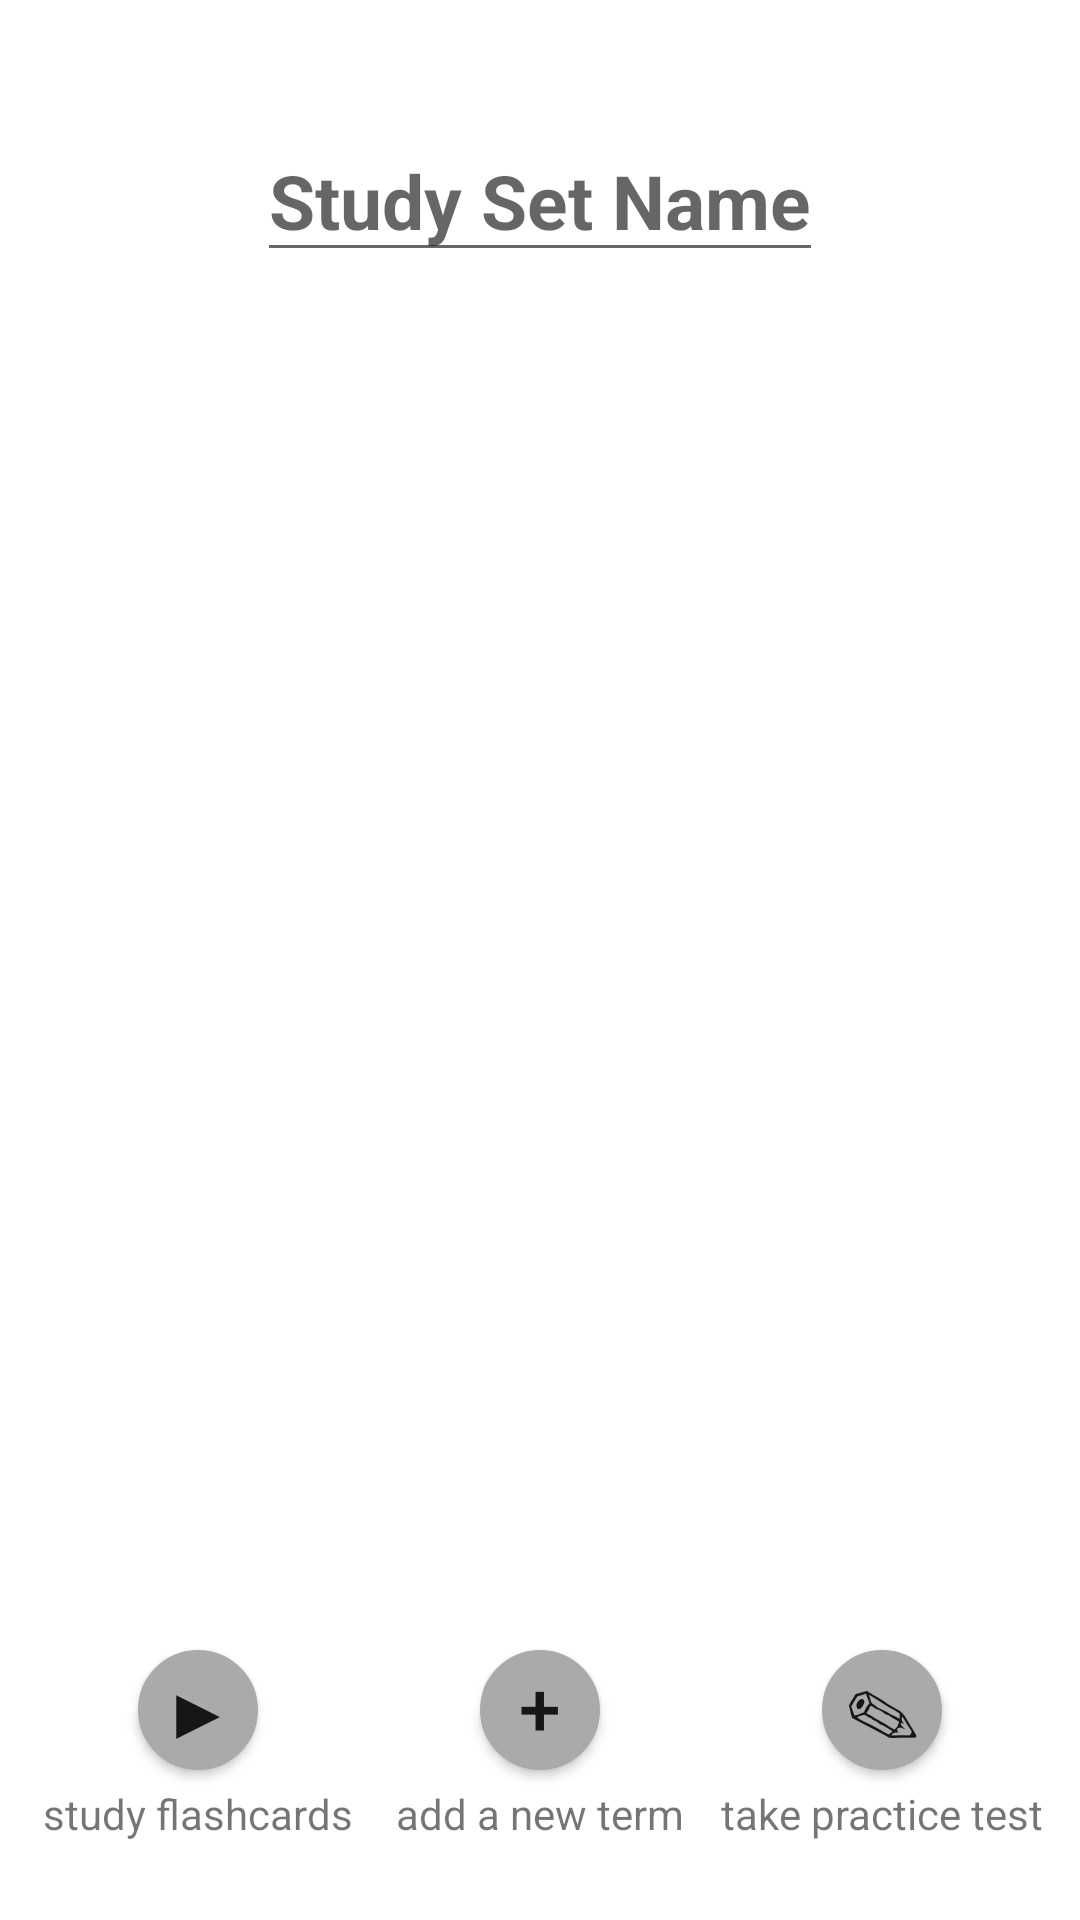

Write the Android layout XML for this screen, with the resource values it uses.
<!-- AndroidManifest.xml: application theme Theme.StudyBuddy -->
<!-- res/layout/activity_add_study_set.xml -->
<?xml version="1.0" encoding="utf-8"?>
<androidx.constraintlayout.widget.ConstraintLayout xmlns:android="http://schemas.android.com/apk/res/android"
    xmlns:app="http://schemas.android.com/apk/res-auto"
    xmlns:tools="http://schemas.android.com/tools"
    android:layout_width="match_parent"
    android:layout_height="match_parent"
    tools:context=".AddStudySetActivity">

    <EditText
        android:id = "@+id/study_set_name"
        android:hint="@string/study_set_name"

        android:textSize="25sp"
        android:textStyle="bold"
        android:textAlignment="center"

        android:layout_width="wrap_content"
        android:layout_height="wrap_content"

        android:layout_marginTop="40dp"
        app:layout_constraintEnd_toEndOf="parent"
        app:layout_constraintStart_toStartOf="parent"
        app:layout_constraintTop_toTopOf="parent" />

    <androidx.recyclerview.widget.RecyclerView
        android:id="@+id/study_set_term_list"
        tools:listitem="@layout/item_study_set_term"
        android:background="@color/grey_light"

        android:layout_width="match_parent"
        android:layout_height="500dp"

        android:layout_marginTop="20dp"
        android:layout_marginLeft="15dp"
        android:layout_marginRight="15dp"
        app:layout_constraintTop_toBottomOf="@id/study_set_name"
        app:layout_constraintStart_toStartOf="parent"
        app:layout_constraintEnd_toEndOf="parent" />

    <Button
        android:id = "@+id/add_term"
        android:background="@drawable/circle_button"
        android:text = "@string/add"

        android:textSize="25sp"
        android:gravity="center"
        android:includeFontPadding="false"

        android:layout_width="40dp"
        android:layout_height="40dp"
        android:padding="0dp"

        android:layout_marginBottom="50dp"
        app:layout_constraintEnd_toEndOf="parent"
        app:layout_constraintStart_toStartOf="parent"
        app:layout_constraintBottom_toBottomOf="parent" />

    <TextView
        android:id = "@+id/add_term_caption"
        android:text="@string/add_term"

        android:textSize="14sp"

        android:layout_width="wrap_content"
        android:layout_height="wrap_content"

        android:layout_marginTop="5dp"
        app:layout_constraintEnd_toEndOf="@id/add_term"
        app:layout_constraintStart_toStartOf="@id/add_term"
        app:layout_constraintTop_toBottomOf="@id/add_term" />

    <Button
        android:id = "@+id/show_flashcard"
        android:background="@drawable/circle_button"
        android:text = "@string/play"

        android:textSize="25sp"
        android:gravity="center"
        android:includeFontPadding="false"

        android:layout_width="40dp"
        android:layout_height="40dp"
        android:padding="0dp"

        android:layout_marginBottom="50dp"
        app:layout_constraintEnd_toStartOf="@id/add_term_caption"
        app:layout_constraintStart_toStartOf="parent"
        app:layout_constraintBottom_toBottomOf="parent" />

    <TextView
        android:id = "@+id/show_flashcard_caption"
        android:text="@string/play_flashcard"

        android:textSize="14sp"

        android:layout_width="wrap_content"
        android:layout_height="wrap_content"

        android:layout_marginTop="5dp"
        app:layout_constraintEnd_toEndOf="@id/show_flashcard"
        app:layout_constraintStart_toStartOf="@id/show_flashcard"
        app:layout_constraintTop_toBottomOf="@id/show_flashcard" />

    <Button
        android:id = "@+id/test_start"
        android:background="@drawable/circle_button"
        android:text = "@string/test"

        android:textSize="25sp"
        android:gravity="center"
        android:includeFontPadding="false"

        android:layout_width="40dp"
        android:layout_height="40dp"
        android:padding="0dp"

        android:layout_marginBottom="50dp"
        app:layout_constraintStart_toEndOf="@id/add_term_caption"
        app:layout_constraintEnd_toEndOf="parent"
        app:layout_constraintBottom_toBottomOf="parent" />

    <TextView
        android:id = "@+id/test_start_caption"
        android:text="@string/test_start"

        android:textSize="14sp"

        android:layout_width="wrap_content"
        android:layout_height="wrap_content"

        android:layout_marginTop="5dp"
        app:layout_constraintEnd_toEndOf="@id/test_start"
        app:layout_constraintStart_toStartOf="@id/test_start"
        app:layout_constraintTop_toBottomOf="@id/test_start" />

</androidx.constraintlayout.widget.ConstraintLayout>
<!-- res/layout/item_study_set_term.xml (included above) -->
<?xml version="1.0" encoding="utf-8"?>
<androidx.constraintlayout.widget.ConstraintLayout xmlns:android="http://schemas.android.com/apk/res/android"
    xmlns:app="http://schemas.android.com/apk/res-auto"
    android:layout_width="match_parent"
    android:layout_height="wrap_content"
    android:layout_margin="10dp" >

    <com.google.android.material.card.MaterialCardView
        android:id="@+id/item_study_set_term"

        android:layout_width="match_parent"
        android:layout_height="wrap_content"

        app:layout_constraintTop_toTopOf="parent"
        app:layout_constraintStart_toStartOf="parent"
        app:layout_constraintEnd_toEndOf="parent" />

    <TextView
        android:id="@+id/edit_term"
        android:text="@string/study_set_term"

        android:textSize="18sp"
        android:background="@color/grey_light"

        android:layout_width="match_parent"
        android:layout_height="wrap_content"
        android:layout_marginEnd="50dp"

        app:layout_constraintLeft_toLeftOf="parent"
        app:layout_constraintRight_toLeftOf="@id/term_edit"
        app:layout_constraintStart_toStartOf="parent"
        app:layout_constraintTop_toTopOf="parent" />

    <TextView
        android:id="@+id/edit_definition"
        android:text="@string/study_set_definition"

        android:textSize="18sp"
        android:background="@color/grey_light"

        android:layout_width="match_parent"
        android:layout_height="wrap_content"
        android:layout_marginEnd="50dp"
        android:layout_marginTop="10dp"

        app:layout_constraintLeft_toLeftOf="parent"
        app:layout_constraintTop_toBottomOf="@id/edit_term"
        app:layout_constraintRight_toLeftOf="@id/term_edit" />

    <Button
        android:id = "@+id/term_edit"
        android:background="@drawable/circle_button"
        android:text = "@string/edit"

        android:textSize="18sp"
        android:gravity="center"
        android:includeFontPadding="false"

        android:layout_width="40dp"
        android:layout_height="40dp"
        android:padding="0dp"
        android:layout_marginEnd="1dp"

        app:layout_constraintEnd_toEndOf="parent"
        app:layout_constraintTop_toTopOf="@id/edit_term"
        app:layout_constraintBottom_toBottomOf="@id/edit_definition" />

    <Space
        android:id = "@+id/space"
        android:layout_width="match_parent"
        android:layout_height="10dp"
        app:layout_constraintTop_toBottomOf="@id/edit_definition" />

</androidx.constraintlayout.widget.ConstraintLayout>
<!-- resources referenced by this layout -->
<resources>
  <!-- drawable circle_button (drawable) -->
  <?xml version="1.0" encoding="utf-8"?>
  <selector xmlns:android="http://schemas.android.com/apk/res/android">
      <item>
          <shape android:shape="oval">
              <stroke android:color="#aaaaaa" android:width="5dp" />
              <solid android:color="#aaaaaa"/>
              <size android:width="150dp" android:height="150dp"/>
          </shape>
      </item>
  </selector>
  <string name="add">+</string>
  <string name="add_term">add a new term</string>
  <string name="edit">✏️</string>
  <string name="play">▶</string>
  <string name="play_flashcard">study flashcards</string>
  <string name="study_set_definition">Definition</string>
  <string name="study_set_name">Study Set Name</string>
  <string name="study_set_term">Term</string>
  <string name="test">✎</string>
  <string name="test_start">take practice test</string>
  <style name="Theme.StudyBuddy" parent="Theme.MaterialComponents.DayNight.DarkActionBar">
          
          <item name="colorPrimary">@color/grey</item>
          <item name="colorPrimaryVariant">@color/grey_dark</item>
          <item name="colorOnPrimary">@color/white</item>
          
          <item name="colorSecondary">@color/teal_200</item>
          <item name="colorSecondaryVariant">@color/teal_700</item>
          <item name="colorOnSecondary">@color/black</item>
          
          <item name="android:statusBarColor" tools:targetApi="l">?attr/colorPrimaryVariant</item>
          
      </style>
  <color name="grey">#D0D3D4</color>
  <color name="grey_dark">#7B7D7D</color>
  <color name="white">#FFFFFFFF</color>
  <color name="teal_200">#FF03DAC5</color>
  <color name="teal_700">#FF018786</color>
  <color name="black">#FF000000</color>
</resources>
